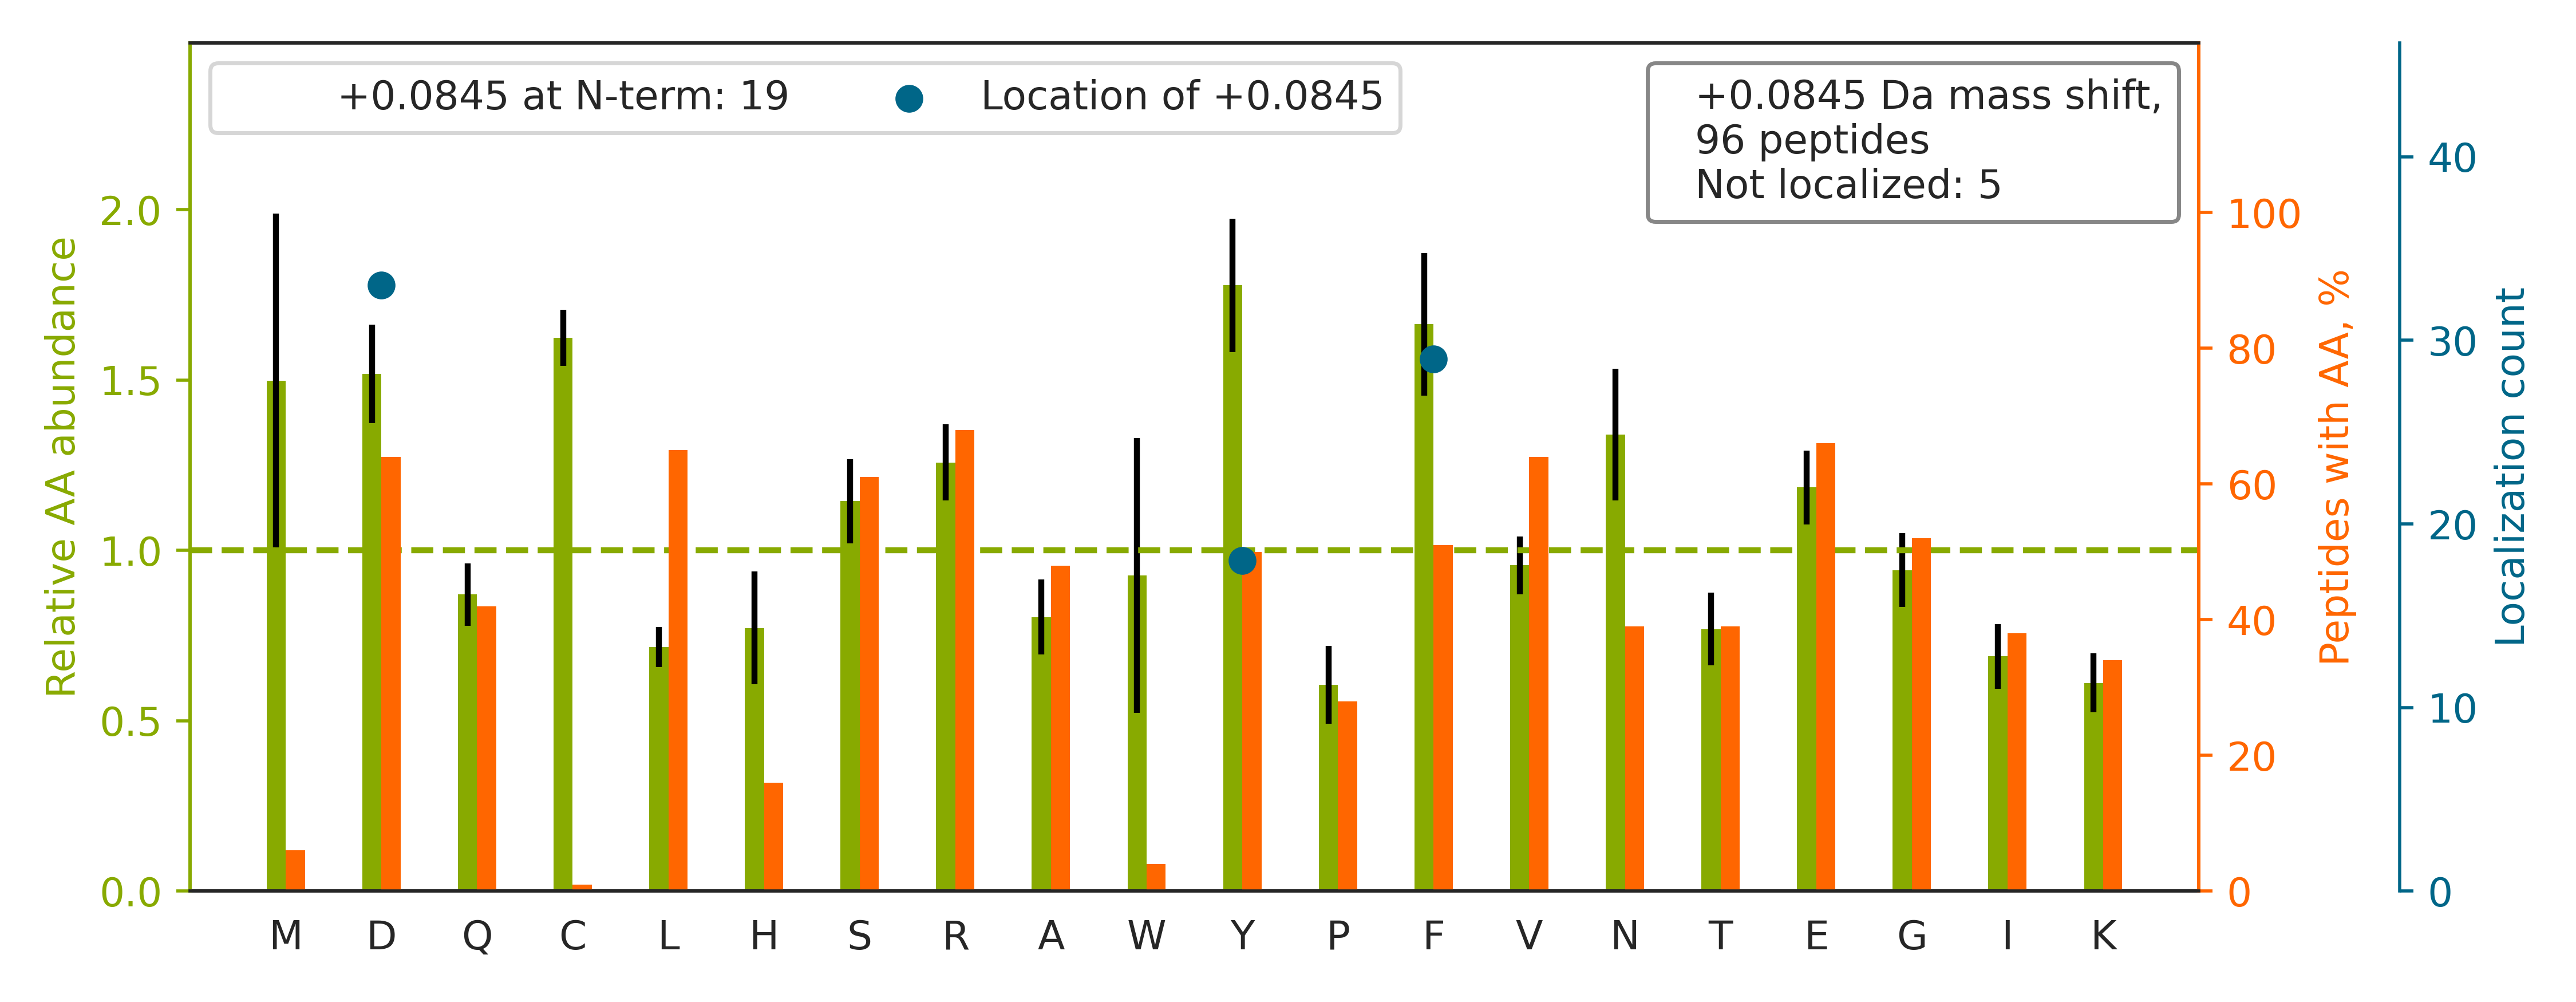

The data file committed next to this chart (first rows):
top isoform	localization score	spectrum
R.NEED[+0]AAELVALAQAVNAR.A	1.0	HF170411_DM_HeLa_Fwd_GSK591_Input_06.525…
R.RSPFLQVF[+0]NNSPDESSYYR.H	0.994	HF170411_DM_HeLa_Fwd_GSK591_Input_06.389…
R.D[+0]LLSHENAATLNDVK.T	1	HF170411_DM_HeLa_Fwd_GSK591_Input_13.268…
K.GF[+0]GFVDFNSEEDAK.A	0.9772	HF170411_DM_HeLa_Fwd_GSK591_Input_05.418…
R.F[+0]LGVAEQLHNEGFK.L	1	HF170411_DM_GSK591_SILAC_Rev_HelA_EG_pep…
K.TAFDEAIAELDTLNEDSYK.D		HF170411_DM_HeLa_Fwd_GSK591_Input_13.535…
K.ATTAD[+0]GSSILDR.A	1.0	HF170411_DM_GSK591_SILAC_Rev_HelA_EG_pep…
R.NPDDITQEEYGEFYK.S		HF170411_DM_GSK591_SILAC_Rev_HelA_EG_pep…
R.GF[+0]SSGSAVVSGGSR.R	1.0	HF170411_DM_HeLa_Fwd_GSK591_Input_06.155…
R.D[+0]LTTGYDDSQPDK.K	0.9963	HF170411_DM_HeLa_Fwd_GSK591_Input_07.231…
K.VD[+0]DQIYSEFR.K	0.8501	HF170411_DM_GSK591_SILAC_Rev_HelA_EG_pep…
K.GEY[+0]ILLGGSDK.Q	0.9474	HF170411_DM_HeLa_Fwd_GSK591_Input_04.303…
R.EAALEAAVLNKEE.-		HF170411_DM_HeLa_Fwd_GSK591_Input_04.305…
K.TAFDDAIAELDTLNEDSYK.D		HF170411_DM_GSK591_SILAC_Rev_HelA_EG_pep…
R.ELHVY[+0]GSVVPVSSR.D	1.0	HF170411_DM_HeLa_Fwd_GSK591_Input_08.263…
R.NVESGEEELASK.L		HF170411_DM_HeLa_Fwd_GSK591_Input_13.142…
R.THY[+0]SNIEANESEEVR.Q	1.0	HF170411_DM_HeLa_Fwd_GSK591_Input_13.163…
K.TEVNSGF[+0]FYK.T	0.7139	HF170411_DM_GSK591_SILAC_Rev_HelA_EG_pep…
R.LED[+0]LSESIVNDFAYMK.K	0.9937	HF170411_DM_GSK591_SILAC_Rev_HelA_EG_pep…
R.TD[+0]TNVLYER.L	0.9992	HF170411_DM_HeLa_Fwd_GSK591_Input_14.190…
K.LTF[+0]DEEAYK.N	0.8766	HF170411_DM_HeLa_Fwd_GSK591_Input_13.264…
R.QALAY[+0]LEQSYK.N	0.9984	HF170411_DM_GSK591_SILAC_Rev_HelA_EG_pep…
K.RGDIVFVD[+0]R.A	0.9671	HF170411_DM_HeLa_Fwd_GSK591_Input_09.193…
K.ADEHVIDQGDDGDNFYVIER.G		HF170411_DM_HeLa_Fwd_GSK591_Input_10.380…
K.SY[+0]ELPDGQVITIGNER.F	0.3973	HF170411_DM_HeLa_Fwd_GSK591_Input_11.491…
K.APVPTGEVY[+0]FADSFDR.G	0.7152	HF170411_DM_HeLa_Fwd_GSK591_Input_06.439…
K.SLEVGSY[+0]PILR.A	1.0	HF170411_DM_HeLa_Fwd_GSK591_Input_08.378…
K.IALY[+0]ETPTGWK.F	1.0	HF170411_DM_GSK591_SILAC_Rev_HelA_EG_pep…
R.NEHFSNVF[+0]GFLSQK.A	0.9015	HF170411_DM_HeLa_Fwd_GSK591_Input_07.416…
K.FHQF[+0]LVSETESGNISR.Q	0.9323	HF170411_DM_HeLa_Fwd_GSK591_Input_06.272…
K.TLESSIQGLR.I		HF170411_DM_HeLa_Fwd_GSK591_Input_11.270…
K.AQY[+0]EEIANR.S	1.0	HF170411_DM_HeLa_Fwd_GSK591_Input_03.138…
R.Y[+0]NSQLLSFVR.D	1	HF170411_DM_HeLa_Fwd_GSK591_Input_02.372…
R.SED[+0]YVELVQR.K	0.5189	HF170411_DM_HeLa_Fwd_GSK591_Input_03.292…
R.LTSLVPF[+0]VDAFQLER.A	0.9875	HF170411_DM_GSK591_SILAC_Rev_HelA_EG_pep…
K.VTEGLTD[+0]VILYHQPDDK.K	0.9959	HF170411_DM_HeLa_Fwd_GSK591_Input_10.373…
K.SVLASASWD[+0]K.T	1.0	HF170411_DM_HeLa_Fwd_GSK591_Input_05.237…
R.F[+0]GIDDQDYLVSLTR.N	0.9138	HF170411_DM_HeLa_Fwd_GSK591_Input_10.528…
K.F[+0]FGNLMDASK.L	0.896	HF170411_DM_GSK591_SILAC_Rev_HelA_EG_pep…
K.TLEED[+0]VDDR.A	1.0	HF170411_DM_HeLa_Fwd_GSK591_Input_05.151…
R.LY[+0]QQHGAGLFDVTR.G	0.9999	HF170411_DM_HeLa_Fwd_GSK591_Input_09.276…
R.EF[+0]DELNPSAQR.D	0.9156	HF170411_DM_HeLa_Fwd_GSK591_Input_03.247…
K.GLED[+0]SYEGR.V	0.9596	HF170411_DM_HeLa_Fwd_GSK591_Input_13.158…
K.VF[+0]TTGFSR.M	0.9982	HF170411_DM_HeLa_Fwd_GSK591_Input_09.219…
R.HY[+0]LFDVQR.N	0.9165	HF170411_DM_HeLa_Fwd_GSK591_Input_14.228…
R.D[+0]AVLQGMFYFR.K	0.9943	HF170411_DM_GSK591_SILAC_Rev_HelA_EG_pep…
K.EVSF[+0]DVELPK.T	0.8581	HF170411_DM_HeLa_Fwd_GSK591_Input_06.394…
K.LF[+0]VGFLNR.A	1.0	HF170411_DM_HeLa_Fwd_GSK591_Input_06.402…
K.F[+0]EEGQDVLAR.W	0.9994	HF170411_DM_HeLa_Fwd_GSK591_Input_07.242…
R.SDSF[+0]ENPVLQQHFR.N	0.08042	HF170411_DM_HeLa_Fwd_GSK591_Input_07.331…
K.NDY[+0]LIGDVYVER.I	0.1002	HF170411_DM_HeLa_Fwd_GSK591_Input_03.378…
R.F[+0]FVSSSQGR.S	0.8364	HF170411_DM_HeLa_Fwd_GSK591_Input_06.171…
K.VPD[+0]GMVGFIIGR.G	0.5611	HF170411_DM_GSK591_SILAC_Rev_HelA_EG_pep…
R.D[+0]LEGSDIDTR.R	0.9995	HF170411_DM_HeLa_Fwd_GSK591_Input_05.192…
R.LY[+0]PPSAEYPDLR.K	1	HF170411_DM_HeLa_Fwd_GSK591_Input_11.331…
R.GYF[+0]EYIEENK.Y	0.5578	HF170411_DM_HeLa_Fwd_GSK591_Input_04.343…
R.D[+0]PYGFGDSR.D	0.6639	HF170411_DM_HeLa_Fwd_GSK591_Input_07.240…
R.ASLEAAIAD[+0]AEQR.G	1.0	HF170411_DM_HeLa_Fwd_GSK591_Input_14.335…
R.F[+0]GGSGSQVDSAR.M	1.0	HF170411_DM_HeLa_Fwd_GSK591_Input_04.917…
K.D[+0]VDVYSQILR.K	0.8297	HF170411_DM_HeLa_Fwd_GSK591_Input_07.429…
... 36 more rows
